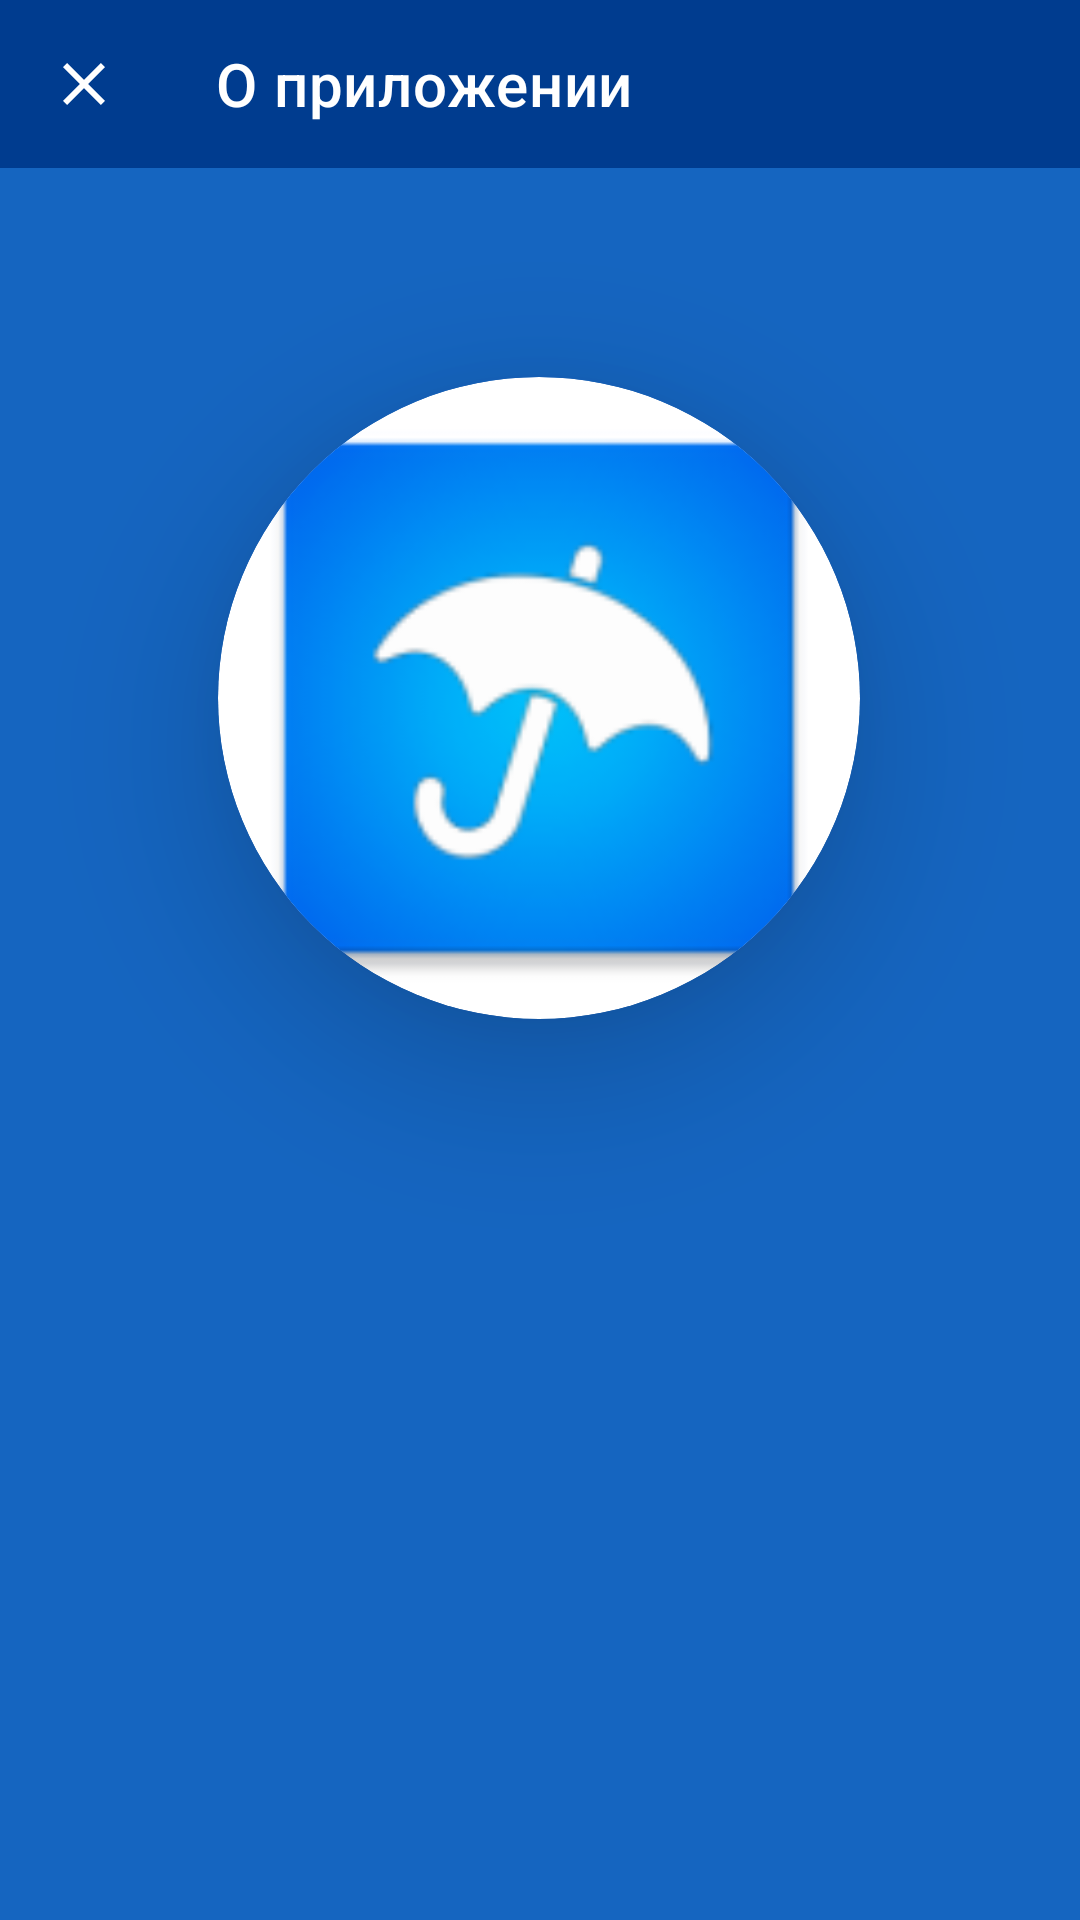

Android layout source for this screen:
<!-- AndroidManifest.xml: application theme Theme.UmbrellaProject -->
<!-- res/layout/fragment_about.xml -->
<?xml version="1.0" encoding="utf-8"?>
<androidx.constraintlayout.widget.ConstraintLayout xmlns:android="http://schemas.android.com/apk/res/android"
    xmlns:app="http://schemas.android.com/apk/res-auto"
    xmlns:tools="http://schemas.android.com/tools"
    android:layout_width="match_parent"
    android:layout_height="match_parent"
    android:background="?attr/colorPrimary">

    <androidx.cardview.widget.CardView
        android:id="@+id/userAvatarLayout"
        android:layout_width="214dp"
        android:layout_height="214dp"
        app:cardCornerRadius="200dp"
        app:cardElevation="30dp"
        app:layout_constraintBottom_toTopOf="@+id/textView14"
        app:layout_constraintEnd_toEndOf="parent"
        app:layout_constraintHorizontal_bias="0.497"
        app:layout_constraintStart_toStartOf="parent"
        app:layout_constraintTop_toBottomOf="@+id/toolbar">

        <ImageView
            android:id="@+id/userAvatar"
            android:layout_width="match_parent"
            android:layout_height="match_parent"
            android:adjustViewBounds="true"
            android:contentDescription="@string/app_name"
            android:scaleType="fitXY"
            android:src="@mipmap/ic_launcher" />

    </androidx.cardview.widget.CardView>

    <androidx.appcompat.widget.Toolbar
        android:id="@+id/toolbar"
        android:layout_width="match_parent"
        android:layout_height="wrap_content"
        android:background="?attr/colorPrimaryDark"
        android:minHeight="?attr/actionBarSize"
        android:theme="?attr/actionBarTheme"
        app:layout_constraintEnd_toEndOf="parent"
        app:layout_constraintStart_toStartOf="parent"

        app:layout_constraintTop_toTopOf="parent"
        app:navigationIcon="@drawable/abc_ic_clear_material"
        app:title="@string/about_item"
        app:titleTextColor="?attr/colorOnPrimary" />

    <TextView
        android:id="@+id/textView14"
        android:layout_width="wrap_content"
        android:layout_height="wrap_content"
        android:text=""
        android:textAlignment="center"
        app:layout_constraintBottom_toBottomOf="parent"
        app:layout_constraintEnd_toEndOf="parent"
        app:layout_constraintStart_toStartOf="parent"
        app:layout_constraintTop_toBottomOf="@+id/toolbar"
        app:layout_constraintVertical_bias="0.649"
        android:textColor="@color/white"
        android:textSize="30sp"/>
</androidx.constraintlayout.widget.ConstraintLayout>
<!-- resources referenced by this layout -->
<resources>
  <color name="white">#FFFFFFFF</color>
  <!-- mipmap ic_launcher: png bitmap (mipmap-hdpi, 4397 bytes) -->
  <string name="about_item">О приложении</string>
  <string name="app_name">Umbrella</string>
  <style name="Theme.UmbrellaProject" parent="Theme.MaterialComponents.DayNight.NoActionBar">
          
          <item name="colorPrimary">@color/primaryColor_night</item>
          <item name="colorPrimaryDark">@color/primaryDarkColor_night</item>
          <item name="colorPrimaryVariant">@color/purple_700</item>
          <item name="colorOnPrimary">@color/white</item>
          
          <item name="colorSecondary">@color/white</item>
          <item name="colorSecondaryVariant">@color/teal_200</item>
          <item name="colorOnSecondary">@color/black</item>
          <item name="colorOnSurface">@color/white</item>
          
          <item name="android:statusBarColor" tools:targetApi="l">?attr/colorPrimaryDark</item>
          
          <item name="android:textColorPrimary">?attr/colorOnPrimary</item>
  
  
      </style>
  <color name="primaryColor_night">#1565c0</color>
  <color name="primaryDarkColor_night">#003c8f</color>
  <color name="purple_700">#FF3700B3</color>
  <color name="teal_200">#FF03DAC5</color>
  <color name="black">#161616</color>
</resources>
